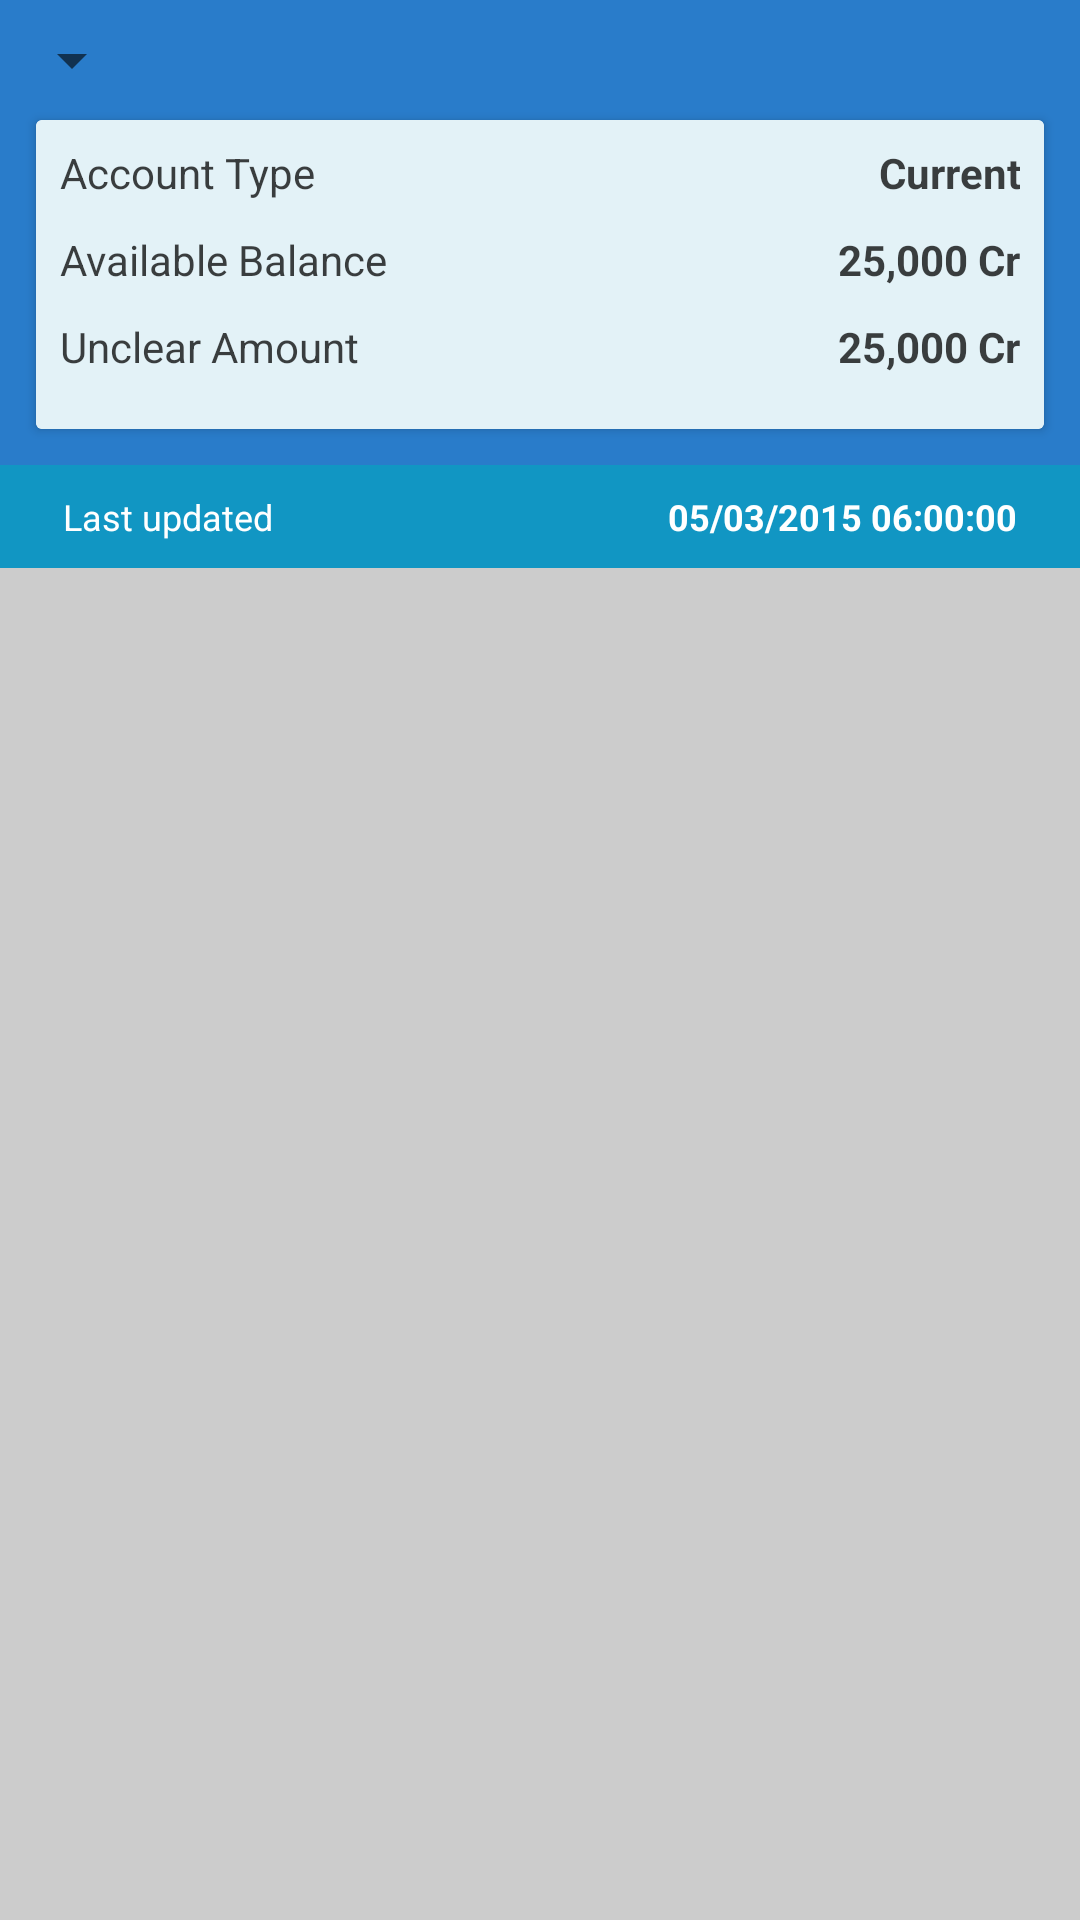

Layout XML and referenced resources for this Android screen:
<!-- AndroidManifest.xml: activity theme HomeActivityTheme -->
<!-- res/layout/fragment_home.xml -->
<LinearLayout xmlns:android="http://schemas.android.com/apk/res/android"
    xmlns:tools="http://schemas.android.com/tools"
    android:layout_width="match_parent"
    android:layout_height="match_parent"
    android:background="@color/blue_variant1"
    android:orientation="vertical">

    <Spinner
        android:id="@+id/spnAccountNum"
        android:layout_width="wrap_content"
        android:layout_height="wrap_content"
        android:padding="20dp"
        android:popupBackground="#cccccc"
        android:spinnerMode="dialog"/>

    <androidx.cardview.widget.CardView
        android:layout_width="match_parent"
        android:layout_height="wrap_content"
        android:layout_marginBottom="12dp"
        android:layout_marginLeft="12dp"
        android:layout_marginRight="12dp" >

        <LinearLayout
            android:layout_width="fill_parent"
            android:layout_height="wrap_content"
            android:background="@color/slate"
            android:orientation="vertical"
            android:padding="8dp" >
            <LinearLayout
                android:layout_width="fill_parent"
                android:layout_height="wrap_content"
                android:layout_marginBottom="10dp"
                android:background="@android:color/transparent"
                android:orientation="horizontal">

                <TextView
                    android:layout_width="0dp"
                    android:layout_height="wrap_content"
                    android:layout_weight="0.5"
                    android:background="@android:color/transparent"
                    android:text="@string/account_type"
                    android:textColor="@color/black_75_per"
                    android:textSize="14sp"
                    android:textStyle="normal"/>

                <TextView
                    android:id="@+id/Account"
                    android:layout_width="0dp"
                    android:layout_height="wrap_content"
                    android:layout_weight="0.5"
                    android:background="@android:color/transparent"
                    android:gravity="end"
                    android:text="@string/current"
                    android:textColor="@color/black_75_per"
                    android:textSize="14sp"
                    android:textStyle="bold"/>

            </LinearLayout>

            <LinearLayout
                android:layout_width="fill_parent"
                android:layout_height="wrap_content"
                android:layout_marginBottom="10dp"
                android:background="@android:color/transparent"
                android:orientation="horizontal">

                <TextView
                    android:layout_width="0dp"
                    android:layout_height="wrap_content"
                    android:layout_weight="0.5"
                    android:background="@android:color/transparent"
                    android:text="@string/available_balance"
                    android:textColor="@color/black_75_per"
                    android:textSize="14sp"
                    android:textStyle="normal"/>

                <TextView

                    android:id="@+id/available_balance"
                    android:layout_width="0dp"
                    android:layout_height="wrap_content"
                    android:layout_weight="0.5"
                    android:background="@android:color/transparent"
                    android:gravity="end"
                    android:text="@string/sample_amount"
                    android:textColor="@color/black_75_per"
                    android:textSize="14sp"
                    android:textStyle="bold"/>

            </LinearLayout>

            <LinearLayout
                android:layout_width="fill_parent"
                android:layout_height="wrap_content"
                android:layout_marginBottom="10dp"
                android:background="@android:color/transparent"
                android:orientation="horizontal">

                <TextView
                    android:layout_width="0dp"
                    android:layout_height="wrap_content"
                    android:layout_weight="0.5"
                    android:background="@android:color/transparent"
                    android:text="@string/unclear_amount"
                    android:textColor="@color/black_75_per"
                    android:textSize="14sp"
                    android:textStyle="normal"/>

                <TextView
                    android:id="@+id/unclear_balance"
                    android:layout_width="0dp"
                    android:layout_height="wrap_content"
                    android:layout_weight="0.5"
                    android:background="@android:color/transparent"
                    android:gravity="end"
                    android:text="@string/sample_amount"
                    android:textColor="@color/black_75_per"
                    android:textSize="14sp"
                    android:textStyle="bold"/>

            </LinearLayout>
        </LinearLayout>


    </androidx.cardview.widget.CardView>

    <RelativeLayout
        android:layout_width="fill_parent"
        android:layout_height="wrap_content"
        android:background="@color/blue_variant2"
        android:orientation="horizontal"
        android:paddingBottom="4dp"
        android:paddingLeft="16dp"
        android:paddingRight="16dp"
        android:paddingTop="4dp">

        <TextView
            android:layout_width="match_parent"
            android:layout_height="wrap_content"
            android:layout_alignParentLeft="true"
            android:layout_alignParentStart="true"
            android:gravity="start"
            android:padding="5dp"
            android:text="@string/last_updated"
            android:textColor="@color/white"
            android:textSize="12sp"
            android:textStyle="normal" />

        <TextView
            android:id="@+id/txtLastUpdatedAt"
            android:layout_width="wrap_content"
            android:layout_height="wrap_content"
            android:layout_alignParentEnd="true"
            android:layout_alignParentRight="true"
            android:gravity="start"
            android:padding="5dp"
            android:text="@string/sample_date"
            android:textColor="@color/white"
            android:textSize="12sp"
            android:textStyle="bold"
            tools:ignore="RelativeOverlap" />

    </RelativeLayout>

    <RelativeLayout
        android:layout_width="match_parent"
        android:layout_height="match_parent">
        <ExpandableListView
            android:id="@+id/listViewDateAccountDetails"
            android:layout_width="fill_parent"
            android:layout_height="match_parent"
            android:background="#CCCCCC"
            android:childDivider="@android:color/white"
            android:divider="@android:color/transparent"
            android:dividerHeight="0dp"
            android:paddingBottom="12dp">

        </ExpandableListView>

        <TextView
            android:id="@+id/empty_list"
            android:layout_width="match_parent"
            android:layout_height="wrap_content"
            android:layout_centerInParent="true"
            android:layout_margin="20dp"
            android:gravity="center"
            android:textColor="#666666"
            android:textSize="16sp"
            />
    </RelativeLayout>

</LinearLayout>
<!-- resources referenced by this layout -->
<resources>
  <color name="black_75_per">#Bf000000</color>
  <color name="blue_variant1">#297CCA</color>
  <color name="blue_variant2">#1196C3</color>
  <color name="slate">#E3F2F7</color>
  <color name="white">#ffffff</color>
  <string name="account_type">Account Type</string>
  <string name="available_balance">Available Balance</string>
  <string name="current">Current</string>
  <string name="last_updated">Last updated</string>
  <string name="sample_amount">25,000 Cr</string>
  <string name="sample_date">05/03/2015 06:00:00</string>
  <string name="unclear_amount">Unclear Amount</string>
  <style name="HomeActivityTheme" parent="Theme.AppCompat.Light">
          <item name="colorPrimary">#ffffff</item>
          <item name="android:textColorPrimary">@color/black_75_per</item>
          <item name="android:icon">@drawable/aappicon</item>
      </style>
  <!-- drawable aappicon: png bitmap (drawable, 136775 bytes) -->
</resources>
